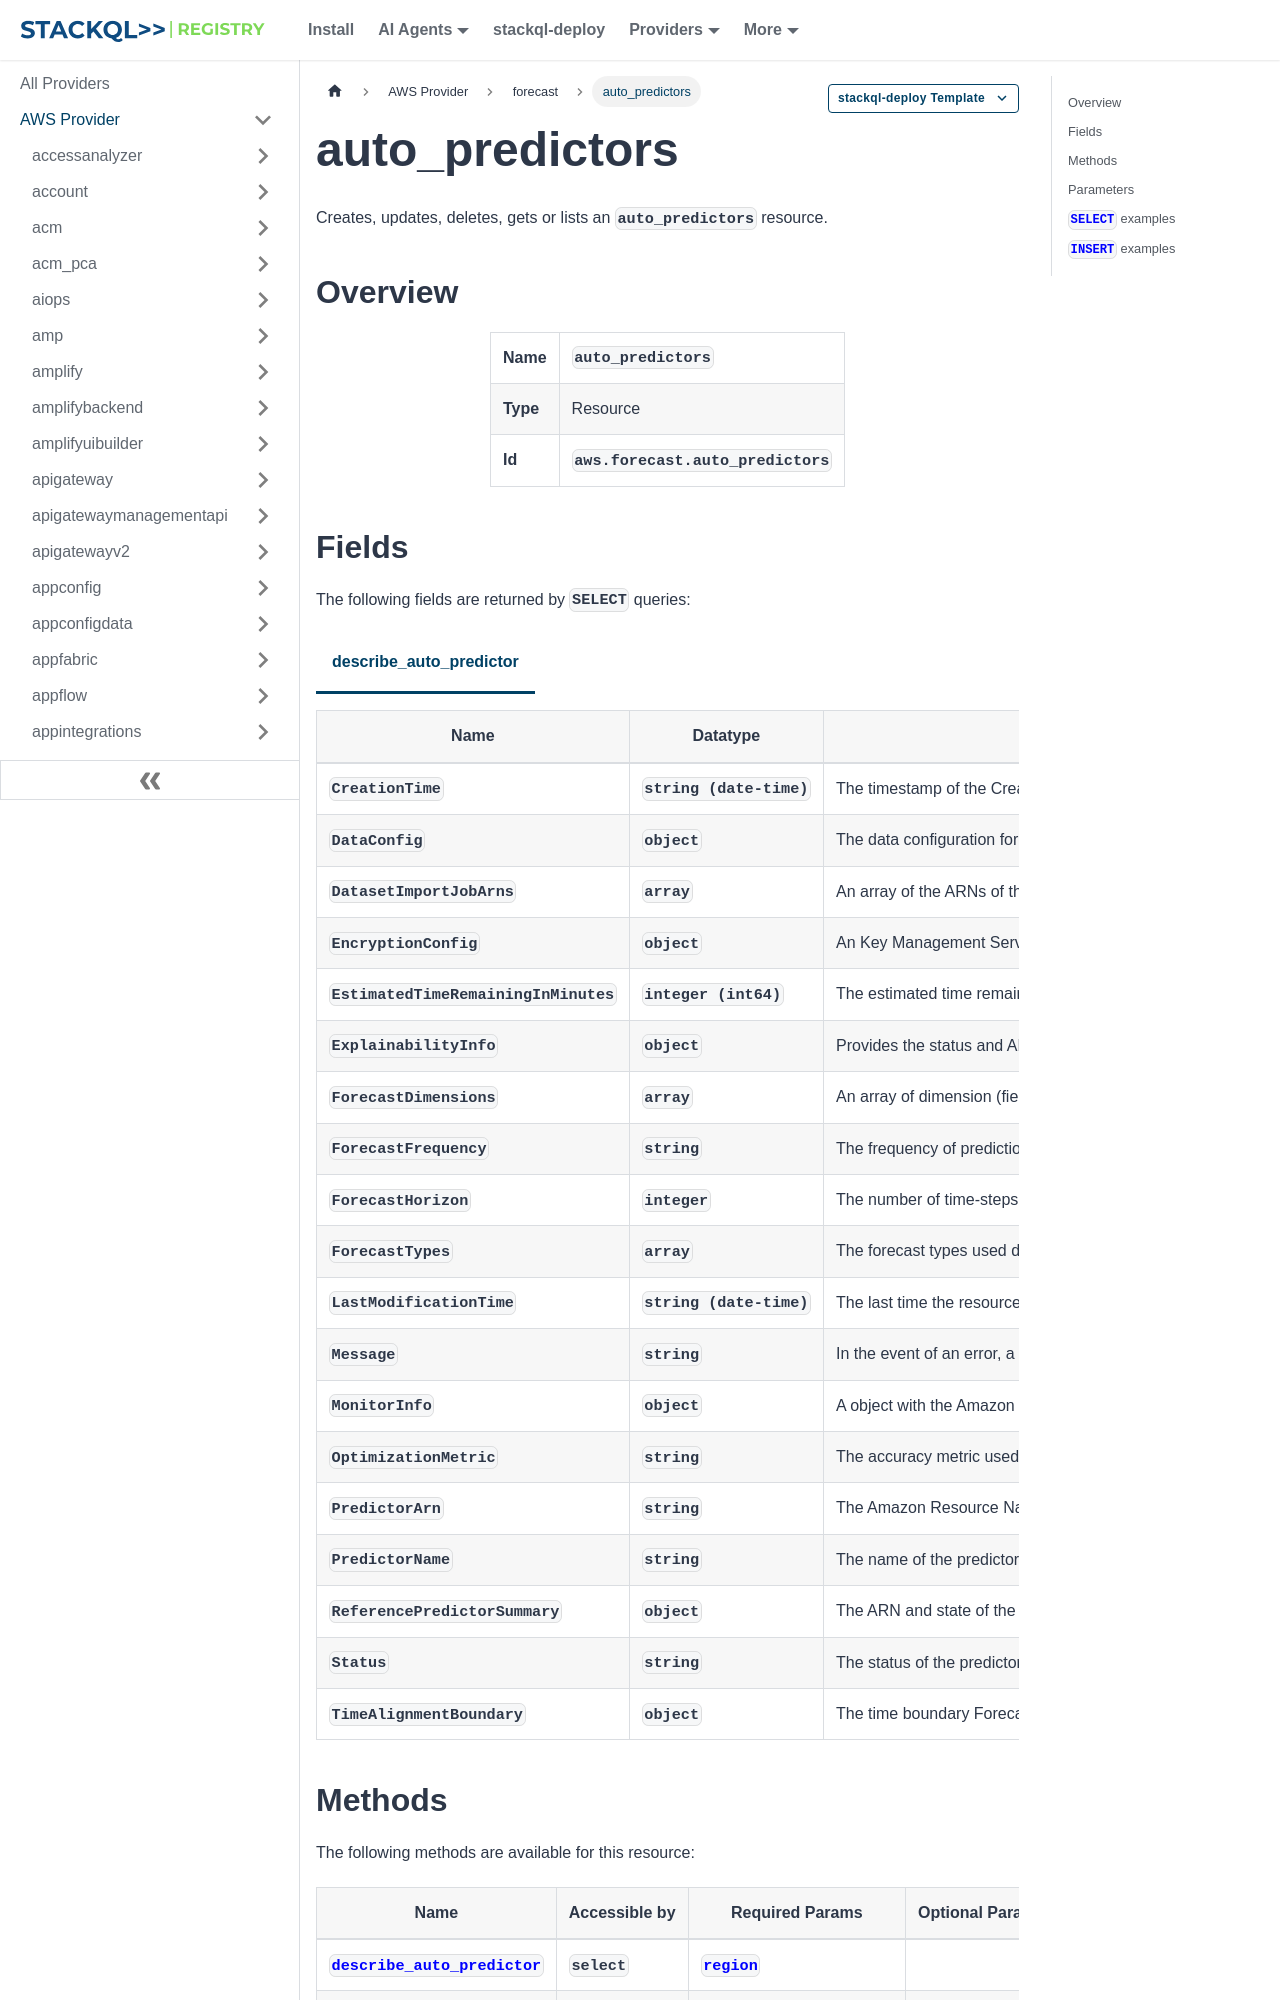

repository: stackql-registry/stackql-provider-aws · page: services/forecast/auto_predictors.html · generator: docusaurus

--- 
title: auto_predictors
hide_title: false
hide_table_of_contents: false
keywords:
  - auto_predictors
  - forecast
  - aws
  - infrastructure-as-code
  - configuration-as-data
  - cloud inventory
description: Query, deploy and manage aws resources using SQL
custom_edit_url: null
image: /img/stackql-aws-provider-featured-image.png
---

import CopyableCode from '@site/src/components/CopyableCode/CopyableCode';
import CodeBlock from '@theme/CodeBlock';
import Tabs from '@theme/Tabs';
import TabItem from '@theme/TabItem';

Creates, updates, deletes, gets or lists an <code>auto_predictors</code> resource.

## Overview
<table><tbody>
<tr><td><b>Name</b></td><td><CopyableCode code="auto_predictors" /></td></tr>
<tr><td><b>Type</b></td><td>Resource</td></tr>
<tr><td><b>Id</b></td><td><CopyableCode code="aws.forecast.auto_predictors" /></td></tr>
</tbody></table>

## Fields

The following fields are returned by `SELECT` queries:

<Tabs
    defaultValue="describe_auto_predictor"
    values={[
        { label: 'describe_auto_predictor', value: 'describe_auto_predictor' }
    ]}
>
<TabItem value="describe_auto_predictor">

<table>
<thead>
    <tr>
    <th>Name</th>
    <th>Datatype</th>
    <th>Description</th>
    </tr>
</thead>
<tbody>
<tr>
    <td><CopyableCode code="CreationTime" /></td>
    <td><code>string (date-time)</code></td>
    <td>The timestamp of the CreateAutoPredictor request.</td>
</tr>
<tr>
    <td><CopyableCode code="DataConfig" /></td>
    <td><code>object</code></td>
    <td>The data configuration for your dataset group and any additional datasets.</td>
</tr>
<tr>
    <td><CopyableCode code="DatasetImportJobArns" /></td>
    <td><code>array</code></td>
    <td>An array of the ARNs of the dataset import jobs used to import training data for the predictor.</td>
</tr>
<tr>
    <td><CopyableCode code="EncryptionConfig" /></td>
    <td><code>object</code></td>
    <td>An Key Management Service (KMS) key and an Identity and Access Management (IAM) role that Amazon Forecast can assume to access the key. You can specify this optional object in the CreateDataset and CreatePredictor requests.</td>
</tr>
<tr>
    <td><CopyableCode code="EstimatedTimeRemainingInMinutes" /></td>
    <td><code>integer (int64)</code></td>
    <td>The estimated time remaining in minutes for the predictor training job to complete.</td>
</tr>
<tr>
    <td><CopyableCode code="ExplainabilityInfo" /></td>
    <td><code>object</code></td>
    <td>Provides the status and ARN of the Predictor Explainability.</td>
</tr>
<tr>
    <td><CopyableCode code="ForecastDimensions" /></td>
    <td><code>array</code></td>
    <td>An array of dimension (field) names that specify the attributes used to group your time series.</td>
</tr>
<tr>
    <td><CopyableCode code="ForecastFrequency" /></td>
    <td><code>string</code></td>
    <td>The frequency of predictions in a forecast. Valid intervals are Y (Year), M (Month), W (Week), D (Day), H (Hour), 30min (30 minutes), 15min (15 minutes), 10min (10 minutes), 5min (5 minutes), and 1min (1 minute). For example, "Y" indicates every year and "5min" indicates every five minutes. (pattern: &lt;code&gt;^Y|M|W|D|H|30min|15min|10min|5min|1min$&lt;/code&gt;)</td>
</tr>
<tr>
    <td><CopyableCode code="ForecastHorizon" /></td>
    <td><code>integer</code></td>
    <td>The number of time-steps that the model predicts. The forecast horizon is also called the prediction length.</td>
</tr>
<tr>
    <td><CopyableCode code="ForecastTypes" /></td>
    <td><code>array</code></td>
    <td>The forecast types used during predictor training. Default value is &#91;"0.1","0.5","0.9"&#93;.</td>
</tr>
<tr>
    <td><CopyableCode code="LastModificationTime" /></td>
    <td><code>string (date-time)</code></td>
    <td>The last time the resource was modified. The timestamp depends on the status of the job: CREATE_PENDING - The CreationTime. CREATE_IN_PROGRESS - The current timestamp. CREATE_STOPPING - The current timestamp. CREATE_STOPPED - When the job stopped. ACTIVE or CREATE_FAILED - When the job finished or failed.</td>
</tr>
<tr>
    <td><CopyableCode code="Message" /></td>
    <td><code>string</code></td>
    <td>In the event of an error, a message detailing the cause of the error.</td>
</tr>
<tr>
    <td><CopyableCode code="MonitorInfo" /></td>
    <td><code>object</code></td>
    <td>A object with the Amazon Resource Name (ARN) and status of the monitor resource.</td>
</tr>
<tr>
    <td><CopyableCode code="OptimizationMetric" /></td>
    <td><code>string</code></td>
    <td>The accuracy metric used to optimize the predictor. (WAPE, RMSE, AverageWeightedQuantileLoss, MASE, MAPE)</td>
</tr>
<tr>
    <td><CopyableCode code="PredictorArn" /></td>
    <td><code>string</code></td>
    <td>The Amazon Resource Name (ARN) of the predictor (pattern: &lt;code&gt;arn:(&#91;a-z\d-&#93;+):forecast:.*:.*:.+&lt;/code&gt;)</td>
</tr>
<tr>
    <td><CopyableCode code="PredictorName" /></td>
    <td><code>string</code></td>
    <td>The name of the predictor. (pattern: &lt;code&gt;^&#91;a-zA-Z&#93;&#91;a-zA-Z0-9_&#93;*&lt;/code&gt;)</td>
</tr>
<tr>
    <td><CopyableCode code="ReferencePredictorSummary" /></td>
    <td><code>object</code></td>
    <td>The ARN and state of the reference predictor. This parameter is only valid for retrained or upgraded predictors.</td>
</tr>
<tr>
    <td><CopyableCode code="Status" /></td>
    <td><code>string</code></td>
    <td>The status of the predictor. States include: ACTIVE CREATE_PENDING, CREATE_IN_PROGRESS, CREATE_FAILED CREATE_STOPPING, CREATE_STOPPED DELETE_PENDING, DELETE_IN_PROGRESS, DELETE_FAILED</td>
</tr>
<tr>
    <td><CopyableCode code="TimeAlignmentBoundary" /></td>
    <td><code>object</code></td>
    <td>The time boundary Forecast uses when aggregating data.</td>
</tr>
</tbody>
</table>
</TabItem>
</Tabs>
